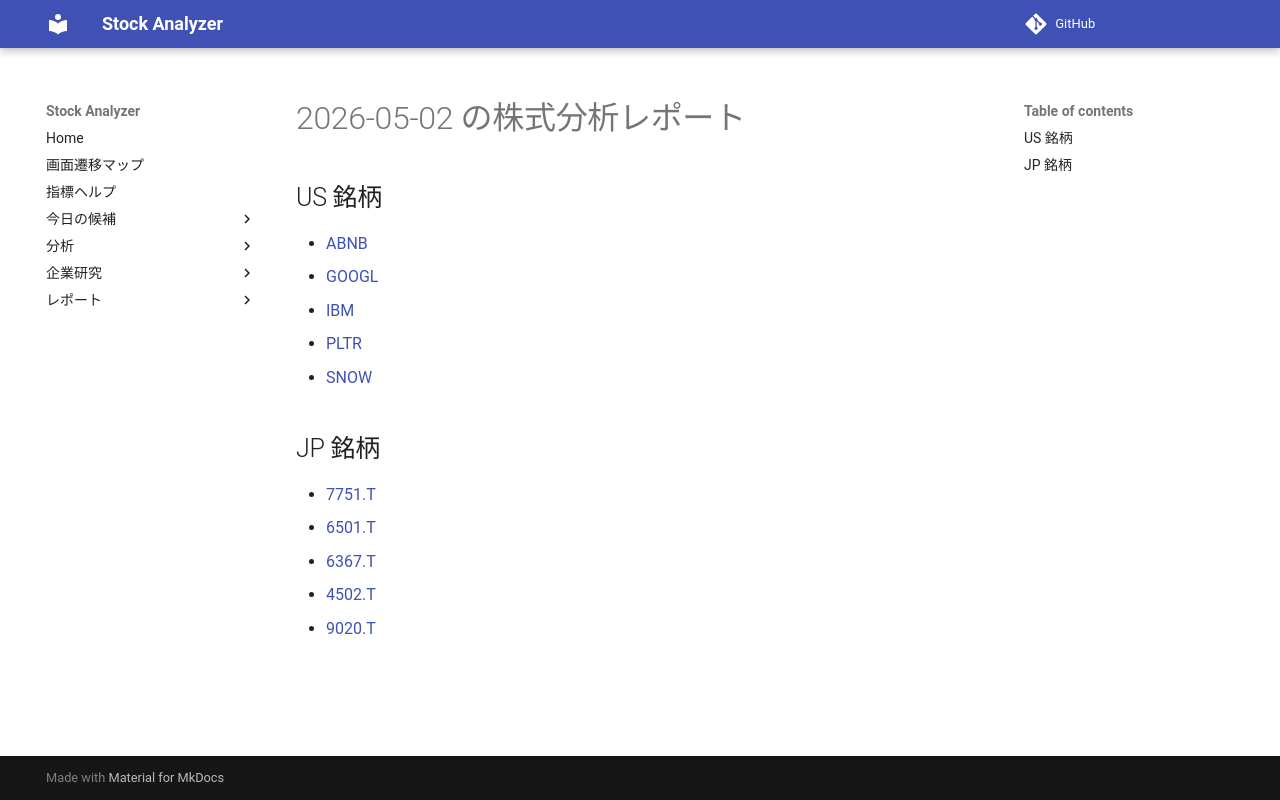

repository: Yumi-note/Making-APP · page: reports/2026-05-02/163218/index.html · generator: mkdocs

# 2026-05-02 の株式分析レポート

## US 銘柄

- [ABNB](ABNB.md)
- [GOOGL](GOOGL.md)
- [IBM](IBM.md)
- [PLTR](PLTR.md)
- [SNOW](SNOW.md)

## JP 銘柄

- [7751.T](7751_T.md)
- [6501.T](6501_T.md)
- [6367.T](6367_T.md)
- [4502.T](4502_T.md)
- [9020.T](9020_T.md)
